Run: headless pygame with SDL's dummy video driver; simulated clock (each Clock.tick advances the game by its frame time, no real sleeping); random seed 0; keys injected as events and as key.get_pressed() state; no mouse input.
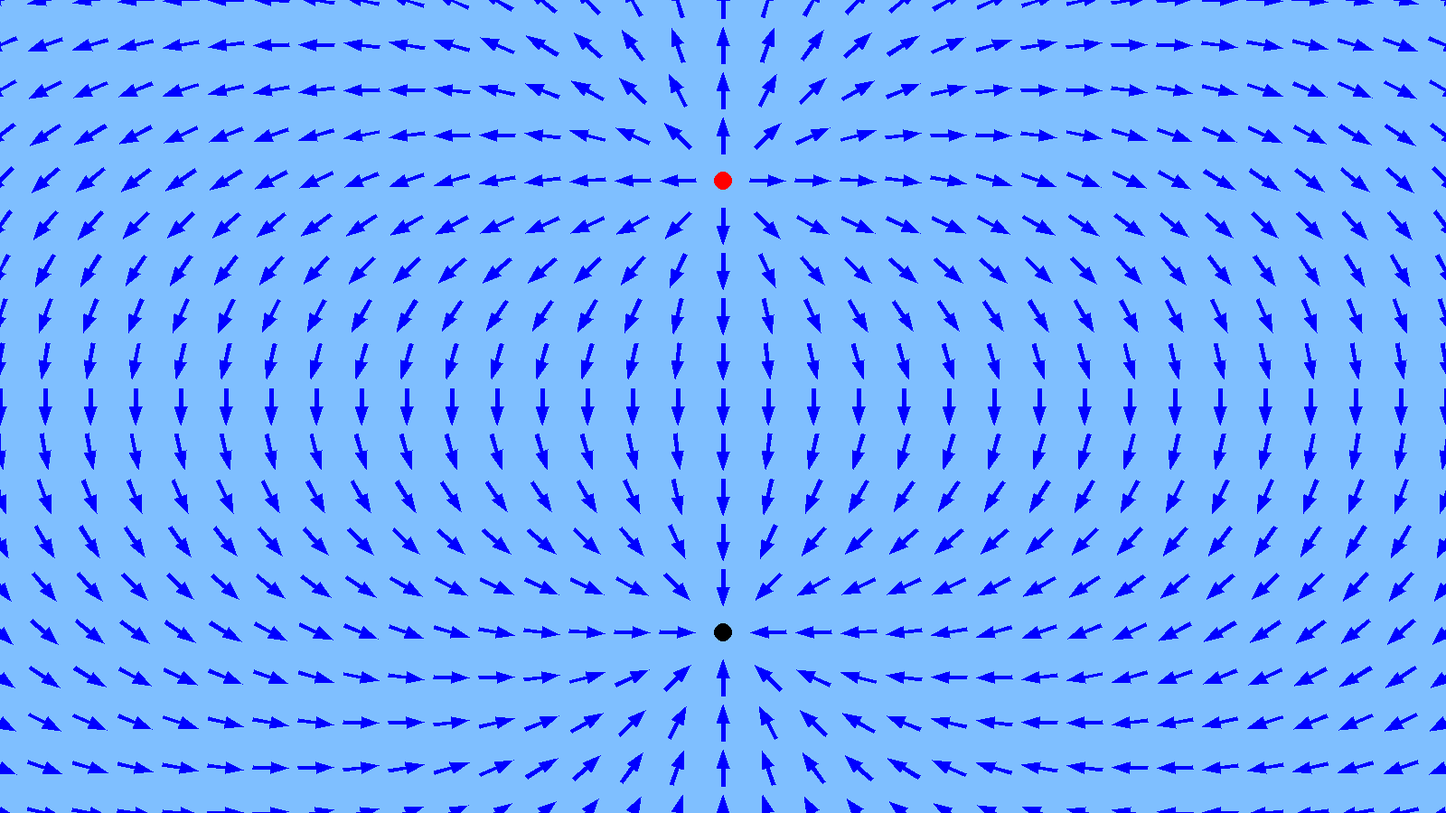
Frame 1 of 4 · flips 1–60 · no input
Frame 2 of 4 · flips 61–180 · tapped SPACE, RETURN · held RIGHT (→), D · screen unchanged from frame 1, image omitted
Frame 3 of 4 · flips 181–300 · held DOWN (↓), S · screen unchanged from frame 2, image omitted
Frame 4 of 4 · flips 301–420 · held LEFT (←), A, UP (↑), W · screen unchanged from frame 3, image omitted

The pygame program that drew these frames:

import math
import pygame
import sys



#Fonctions



def ajouter_objet(x,y, q):
    objects.append((x,y,q))

def dessiner_objets():
    for objet in objects:
        if objet[2] > 0:
            pygame.draw.circle(fenetre,ROUGE, (objet[0], objet[1]), 10)
        else:
            pygame.draw.circle(fenetre,NOIR, (objet[0], objet[1]), 10)

def dessiner_champ():
    for x in range(-50, dimensions_fenetre[0] + 100, 50):
        for y in range(-50, dimensions_fenetre[1] + 100, 50):
            vecteur = calculer_champ(x,y)

            if vecteur != None:

                norme = math.hypot(vecteur[0],vecteur[1])

                if norme >= 10**(-10):
                    if vecteur[0] == 0:
                        var = [0,40*(vecteur[1])/norme]
                    if vecteur[1] == 0:
                        var = [40*(vecteur[0])/norme,0]
                    else:
                        var = [40*(vecteur[0])/norme,40*(vecteur[1])/norme]

                    x1 = x - (var[0]/2)
                    y1 = y - (var[1]/2)

                    # v = math.sqrt(1000 * (vecteur[0]**2+vecteur[1]**2))
                    # couleur = (0,0,0)
                    # if v <= 8:
                    #     toto = 255*v/8
                    #     couleur = (255, toto, 0)
                    # if v <= 16:
                    #     toto = 255 * (v-8) / 8
                    #     couleur = (255-toto, 255, toto)
                    #
                    # if v <= 24:
                    #     toto = 255 * (v - 16) / 8
                    #     couleur = (0 , 255-toto, 255)
                    #
                    # if v <= 32:
                    #     toto = 255 * (v-24) / 8
                    #     couleur = (toto, 0, 255)
                    # print(v)
                    dessiner_vecteur(fenetre,BLEU,(x1,y1),(var))



def calculer_champ(x,y):
    k = 8.9876 * (10 ** 9)
    somme_champ = [0,0]

    for objet in objects:

        distance_objet = math.sqrt((objet[0] - x)**2+(objet[1] - y)**2)
        if distance_objet < 20:
            return None

        else:

            composante_vecteur = [x - objet[0], y - objet[1]]

            composante_vecteur[0] = composante_vecteur[0] * (k*objet[2])/ (distance_objet**3)
            composante_vecteur[1] = composante_vecteur[1] * (k*objet[2])/ (distance_objet**3)

            somme_champ[0] += composante_vecteur[0]
            somme_champ[1] += composante_vecteur[1]



        # if somme_champ[0] != 0 and somme_champ[1] != 0:
        #
        #     somme_champ[0] = 40 * (somme_champ[0]/abs(somme_champ[0]))
        #     somme_champ[1] = 40 * (somme_champ[1]/abs(somme_champ[1]))

    if somme_champ != None:
        return somme_champ





# si q est négatif
# (x - objet[0] ; y - objet[1])
#
# si q est positif
# -(x - objet[0] ; y - objet[1])



def deplacer_pol(point, distance, orientation):
    (x, y) = point
    xf = x+(math.cos(orientation)*distance)
    yf = y+(math.sin(orientation)*distance)

    return (xf, yf)



def dessiner_vecteur(fenetre, couleur, origine, vecteur):


    if math.sqrt((vecteur[0]**2)+(vecteur[1]**2)) >= 0:
        p4 = (origine[0]+vecteur[0],origine[1]+vecteur[1])
        alpha = math.atan2(vecteur[1],vecteur[0])
        p1 = deplacer_pol(origine,A,alpha-(math.pi/2))
        p7 = deplacer_pol(origine,A,alpha+(math.pi/2))
        p2 = deplacer_pol(p1,math.sqrt((vecteur[0]**2)+(vecteur[1]**2)) - C,alpha )
        p6 = deplacer_pol(p7, math.sqrt((vecteur[0]**2)+(vecteur[1]**2)) - C, alpha)
        p3 = deplacer_pol(p2,B,alpha-(math.pi/2))
        p5 = deplacer_pol(p6, B, alpha+(math.pi/2))

        polygone = [origine,p1, p2, p3, p4, p5, p6, p7]
        pygame.draw.polygon(fenetre, couleur, polygone)

        return (p4, alpha, p1, p7, p2, p6, p3, p5)
    else :
        alpha = math.atan2(A + B, C)
        p1 = deplacer_pol(origine, C, alpha + math.pi)
        p2 = deplacer_pol(p1, A + B, alpha - (math.pi / 2))
        p3 = deplacer_pol(origine, C - math.sqrt((p1 ** 2) + (p2 ** 2)), alpha)
        p4 = deplacer_pol(p1,A+B, alpha+math.pi)

        polygone = [ p2, p3, p4]
        pygame.draw.polygon(fenetre, couleur, polygone)

        return  (alpha,p1,p2,p3,p4)

# Constantes

BLEUCLAIR = (127, 191, 255)
ROUGE = (255,0,0)
NOIR = (0,0,0)
BLEU = (0,0,255)

A = 2
B = 5
C = 20

# Paramètres

dimensions_fenetre = (1600, 900)  # en pixels
images_par_seconde = 25

# Initialisation

pygame.init()

fenetre = pygame.display.set_mode(dimensions_fenetre)
pygame.display.set_caption("Programme 1")

horloge = pygame.time.Clock()
couleur_fond = BLEUCLAIR

# Dessin

fenetre.fill(couleur_fond)

objects = []
ajouter_objet(800, 200, 10**-6)
ajouter_objet(800,700, -10**-6)
dessiner_objets()
dessiner_champ()
while True:
    for evenement in pygame.event.get():
        if evenement.type == pygame.QUIT:
            pygame.quit()
            sys.exit()

    pygame.display.flip()
    horloge.tick(images_par_seconde)
